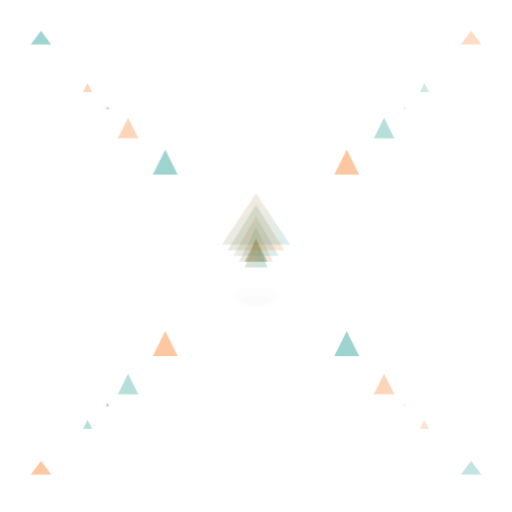
t = 0.00 s
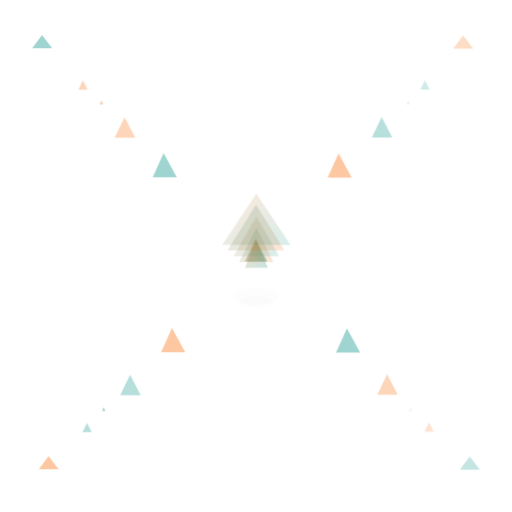
t = 1.67 s
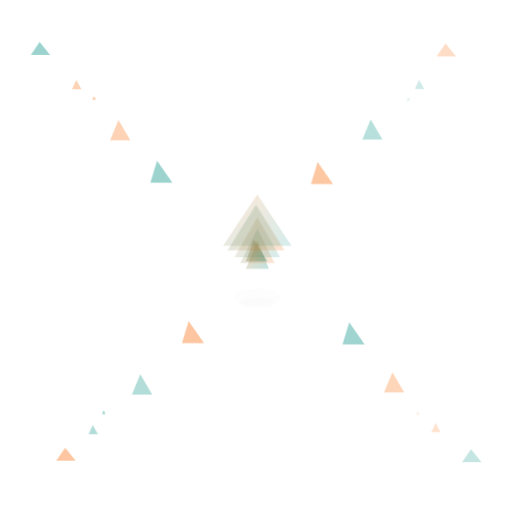
t = 3.33 s
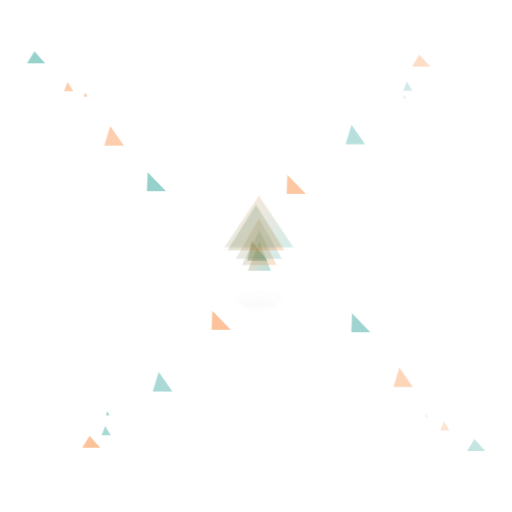
t = 5.00 s
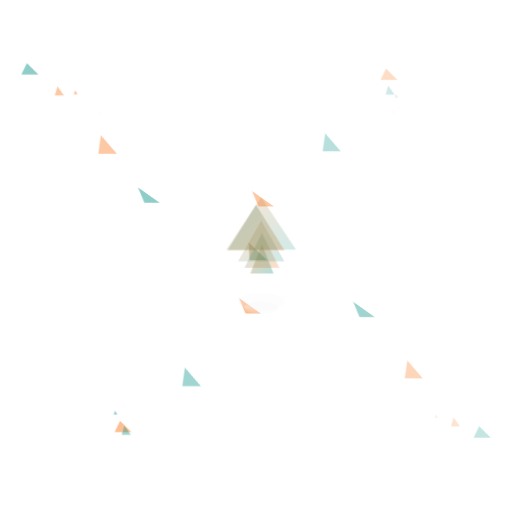
t = 6.67 s
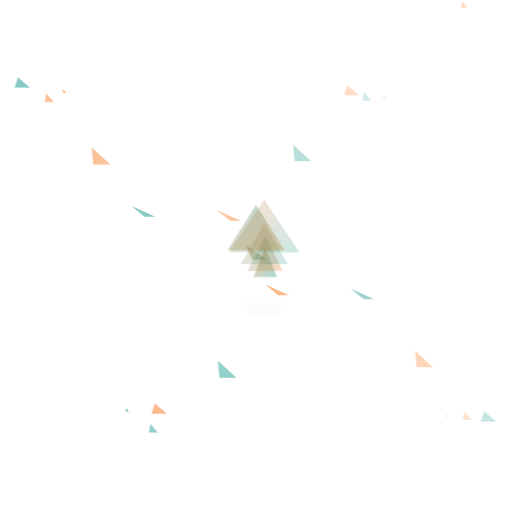
t = 8.33 s

The animated SVG that drew these frames (rendered in a browser with its animation timeline set to each time). Animation: 14 CSS @keyframes rules; frames cover the first 8.33 s, repeats indefinitely.

<svg width="90" height="90" viewBox="0 0 90 90" fill="none" xmlns="http://www.w3.org/2000/svg">
  <defs>
    <linearGradient id="designGradient1" x1="0%" y1="0%" x2="100%" y2="100%">
      <stop offset="0%" style="stop-color:#f97316;stop-opacity:0.8" />
      <stop offset="100%" style="stop-color:#0d9488;stop-opacity:0.8" />
    </linearGradient>
    <linearGradient id="designGradient2" x1="0%" y1="0%" x2="100%" y2="100%">
      <stop offset="0%" style="stop-color:#0d9488;stop-opacity:0.6" />
      <stop offset="100%" style="stop-color:#f97316;stop-opacity:0.6" />
    </linearGradient>
    <style>
      .fractal-square {
        transform-origin: 45px 45px;
      }
      
      .primary-rotate {
        animation: primaryRotate 60s linear infinite;
      }
      
      .secondary-rotate {
        animation: secondaryRotate 48s linear infinite reverse;
      }
      
      .tertiary-rotate {
        animation: tertiaryRotate 72s linear infinite;
      }
      
      .quaternary-rotate {
        animation: quaternaryRotate 84s linear infinite reverse;
      }
      
      .quinary-rotate {
        animation: quinaryRotate 96s linear infinite;
      }
      
      .senary-rotate {
        animation: senaryRotate 108s linear infinite reverse;
      }
      
      .septenary-rotate {
        animation: septenaryRotate 120s linear infinite;
      }
      
      .octonary-rotate {
        animation: octonaryRotate 132s linear infinite reverse;
      }
      
      .nonary-rotate {
        animation: nonaryRotate 144s linear infinite;
      }
      
      .denary-rotate {
        animation: denaryRotate 156s linear infinite reverse;
      }
      
      .floating {
        animation: float 48s ease-in-out infinite;
      }
      
      .floating:nth-child(2) {
        animation-delay: 12s;
      }
      
      .floating:nth-child(3) {
        animation-delay: 24s;
      }
      
      .pulse {
        animation: pulse 40s ease-in-out infinite;
      }
      
      .pulse:nth-child(2) {
        animation-delay: 10s;
      }
      
      .pulse:nth-child(3) {
        animation-delay: 20s;
      }
      
      .breathing {
        animation: breathing 60s ease-in-out infinite;
      }
      
      .glow {
        animation: glow 32s ease-in-out infinite;
      }
      
      @keyframes primaryRotate {
        0% {
          transform: perspective(200px) rotateY(0deg) rotateX(0deg) scale(1);
        }
        50% {
          transform: perspective(200px) rotateY(180deg) rotateX(180deg) scale(1.1);
        }
        100% {
          transform: perspective(200px) rotateY(360deg) rotateX(360deg) scale(1);
        }
      }
      
      @keyframes secondaryRotate {
        0% {
          transform: perspective(200px) rotateY(0deg) rotateX(0deg) scale(1.1);
        }
        50% {
          transform: perspective(200px) rotateY(-180deg) rotateX(-180deg) scale(0.9);
        }
        100% {
          transform: perspective(200px) rotateY(-360deg) rotateX(-360deg) scale(1.1);
        }
      }
      
      @keyframes tertiaryRotate {
        0% {
          transform: perspective(200px) rotateY(0deg) rotateX(0deg) scale(0.9);
        }
        50% {
          transform: perspective(200px) rotateY(180deg) rotateX(180deg) scale(1.2);
        }
        100% {
          transform: perspective(200px) rotateY(360deg) rotateX(360deg) scale(0.9);
        }
      }
      
      @keyframes quaternaryRotate {
        0% {
          transform: perspective(200px) rotateY(0deg) rotateX(0deg) scale(1.2);
        }
        50% {
          transform: perspective(200px) rotateY(-180deg) rotateX(-180deg) scale(0.8);
        }
        100% {
          transform: perspective(200px) rotateY(-360deg) rotateX(-360deg) scale(1.2);
        }
      }
      
      @keyframes quinaryRotate {
        0% {
          transform: perspective(200px) rotateY(0deg) rotateX(0deg) scale(0.8);
        }
        50% {
          transform: perspective(200px) rotateY(180deg) rotateX(180deg) scale(1.3);
        }
        100% {
          transform: perspective(200px) rotateY(360deg) rotateX(360deg) scale(0.8);
        }
      }
      
      @keyframes senaryRotate {
        0% {
          transform: perspective(200px) rotateY(0deg) rotateX(0deg) scale(1.3);
        }
        50% {
          transform: perspective(200px) rotateY(-180deg) rotateX(-180deg) scale(0.7);
        }
        100% {
          transform: perspective(200px) rotateY(-360deg) rotateX(-360deg) scale(1.3);
        }
      }
      
      @keyframes septenaryRotate {
        0% {
          transform: perspective(200px) rotateY(0deg) rotateX(0deg) scale(0.6);
        }
        50% {
          transform: perspective(200px) rotateY(180deg) rotateX(180deg) scale(1.4);
        }
        100% {
          transform: perspective(200px) rotateY(360deg) rotateX(360deg) scale(0.6);
        }
      }
      
      @keyframes octonaryRotate {
        0% {
          transform: perspective(200px) rotateY(0deg) rotateX(0deg) scale(1.4);
        }
        50% {
          transform: perspective(200px) rotateY(-180deg) rotateX(-180deg) scale(0.5);
        }
        100% {
          transform: perspective(200px) rotateY(-360deg) rotateX(-360deg) scale(1.4);
        }
      }
      
      @keyframes nonaryRotate {
        0% {
          transform: perspective(200px) rotateY(0deg) rotateX(0deg) scale(0.5);
        }
        50% {
          transform: perspective(200px) rotateY(180deg) rotateX(180deg) scale(1.5);
        }
        100% {
          transform: perspective(200px) rotateY(360deg) rotateX(360deg) scale(0.5);
        }
      }
      
      @keyframes denaryRotate {
        0% {
          transform: perspective(200px) rotateY(0deg) rotateX(0deg) scale(1.5);
        }
        50% {
          transform: perspective(200px) rotateY(-180deg) rotateX(-180deg) scale(0.4);
        }
        100% {
          transform: perspective(200px) rotateY(-360deg) rotateX(-360deg) scale(1.5);
        }
      }
      
      @keyframes float {
        0%, 100% {
          transform: translateY(0px);
          opacity: 0.4;
        }
        50% {
          transform: translateY(-6px);
          opacity: 0.8;
        }
      }
      
      @keyframes pulse {
        0%, 100% {
          transform: scale(1);
          opacity: 0.3;
        }
        50% {
          transform: scale(1.1);
          opacity: 0.7;
        }
      }
      
      @keyframes breathing {
        0%, 100% {
          transform: scale(1);
          opacity: 0.2;
        }
        50% {
          transform: scale(1.2);
          opacity: 0.6;
        }
      }
      
      @keyframes glow {
        0%, 100% {
          opacity: 0.3;
        }
        50% {
          opacity: 0.8;
        }
      }
    </style>
  </defs>
  
  <!-- Central Core Triangle -->
  <polygon points="45,42 47,46 43,46" fill="url(#designGradient1)" opacity="0.5" class="fractal-square primary-rotate"/>
  
  <!-- First Layer of Rotating Triangles -->
  <g class="fractal-square secondary-rotate">
    <polygon points="30.5,28 32.5,32 28.5,32" fill="#0d9488" opacity="0.4" class="floating"/>
    <polygon points="59.5,28 61.5,32 57.5,32" fill="#f97316" opacity="0.4" class="floating"/>
    <polygon points="59.5,57 61.5,61 57.5,61" fill="#0d9488" opacity="0.4" class="floating"/>
    <polygon points="30.5,57 32.5,61 28.5,61" fill="#f97316" opacity="0.4" class="floating"/>
  </g>
  
  <!-- Second Layer of Rotating Triangles -->
  <g class="fractal-square tertiary-rotate">
    <polygon points="20,18 22,22 18,22" fill="#f97316" opacity="0.3" class="pulse"/>
    <polygon points="70,18 72,22 68,22" fill="#0d9488" opacity="0.3" class="pulse"/>
    <polygon points="70,68 72,72 68,72" fill="#f97316" opacity="0.3" class="pulse"/>
    <polygon points="20,68 22,72 18,72" fill="#0d9488" opacity="0.3" class="pulse"/>
  </g>
  
  <!-- Third Layer of Rotating Triangles -->
  <g class="fractal-square quaternary-rotate">
    <polygon points="13.5,12 15,14 12,14" fill="#0d9488" opacity="0.25" class="floating"/>
    <polygon points="76.5,12 78,14 75,14" fill="#f97316" opacity="0.25" class="floating"/>
    <polygon points="76.5,75 78,77 75,77" fill="#0d9488" opacity="0.25" class="floating"/>
    <polygon points="13.5,75 15,77 12,77" fill="#f97316" opacity="0.25" class="floating"/>
  </g>
  
  <!-- Fourth Layer of Rotating Triangles -->
  <g class="fractal-square quinary-rotate">
    <polygon points="8,7 9,9 7,9" fill="#f97316" opacity="0.2" class="pulse"/>
    <polygon points="82,7 83,9 81,9" fill="#0d9488" opacity="0.2" class="pulse"/>
    <polygon points="82,81 83,83 81,83" fill="#f97316" opacity="0.2" class="pulse"/>
    <polygon points="8,81 9,83 7,83" fill="#0d9488" opacity="0.2" class="pulse"/>
  </g>
  
  <!-- Fifth Layer of Rotating Triangles -->
  <g class="fractal-square senary-rotate">
    <polygon points="3.5,3 4,4 3,4" fill="#0d9488" opacity="0.15" class="breathing"/>
    <polygon points="86.5,3 87,4 86,4" fill="#f97316" opacity="0.15" class="breathing"/>
    <polygon points="86.5,86 87,87 86,87" fill="#0d9488" opacity="0.15" class="breathing"/>
    <polygon points="3.5,86 4,87 3,87" fill="#f97316" opacity="0.15" class="breathing"/>
  </g>
  
  <!-- Sixth Layer of Rotating Triangles -->
  <g class="fractal-square septenary-rotate">
    <polygon points="1.5,1 2,2 1,2" fill="#f97316" opacity="0.12" class="floating"/>
    <polygon points="88.5,1 89,2 88,2" fill="#0d9488" opacity="0.12" class="floating"/>
    <polygon points="88.5,88 89,89 88,89" fill="#f97316" opacity="0.12" class="floating"/>
    <polygon points="1.5,88 2,89 1,89" fill="#0d9488" opacity="0.12" class="floating"/>
  </g>
  
  <!-- Seventh Layer of Rotating Triangles -->
  <g class="fractal-square octonary-rotate">
    <polygon points="0.75,0.5 1,1 0.5,1" fill="#0d9488" opacity="0.1" class="pulse"/>
    <polygon points="89.25,0.5 89.5,1 89,1" fill="#f97316" opacity="0.1" class="pulse"/>
    <polygon points="89.25,89 89.5,89.5 89,89.5" fill="#0d9488" opacity="0.1" class="pulse"/>
    <polygon points="0.75,89 1,89.5 0.5,89.5" fill="#f97316" opacity="0.1" class="pulse"/>
  </g>
  
  <!-- Eighth Layer of Rotating Triangles -->
  <g class="fractal-square nonary-rotate">
    <polygon points="0.375,0.25 0.5,0.5 0.25,0.5" fill="#f97316" opacity="0.08" class="breathing"/>
    <polygon points="89.625,0.25 89.75,0.5 89.5,0.5" fill="#0d9488" opacity="0.08" class="breathing"/>
    <polygon points="89.625,89.5 89.75,89.75 89.5,89.75" fill="#f97316" opacity="0.08" class="breathing"/>
    <polygon points="0.375,89.5 0.5,89.75 0.25,89.75" fill="#0d9488" opacity="0.08" class="breathing"/>
  </g>
  
  <!-- Ninth Layer of Rotating Triangles -->
  <g class="fractal-square denary-rotate">
    <polygon points="0.1875,0.125 0.25,0.25 0.125,0.25" fill="#0d9488" opacity="0.06" class="floating"/>
    <polygon points="89.8125,0.125 89.875,0.25 89.75,0.25" fill="#f97316" opacity="0.06" class="floating"/>
    <polygon points="89.8125,89.75 89.875,89.875 89.75,89.875" fill="#0d9488" opacity="0.06" class="floating"/>
    <polygon points="0.1875,89.75 0.25,89.875 0.125,89.875" fill="#f97316" opacity="0.06" class="floating"/>
  </g>
  
  <!-- Tenth Layer of Rotating Triangles -->
  <g class="fractal-square primary-rotate">
    <polygon points="0.09375,0.0625 0.125,0.125 0.0625,0.125" fill="#f97316" opacity="0.05" class="pulse"/>
    <polygon points="89.90625,0.0625 89.9375,0.125 89.875,0.125" fill="#0d9488" opacity="0.05" class="pulse"/>
    <polygon points="89.90625,89.875 89.9375,89.9375 89.875,89.9375" fill="#f97316" opacity="0.05" class="pulse"/>
    <polygon points="0.09375,89.875 0.125,89.9375 0.0625,89.9375" fill="#0d9488" opacity="0.05" class="pulse"/>
  </g>
  
  <!-- Additional Triangles - Eleventh Layer -->
  <g class="fractal-square secondary-rotate">
    <polygon points="0.046875,0.03125 0.0625,0.0625 0.03125,0.0625" fill="url(#designGradient1)" opacity="0.04" class="glow"/>
    <polygon points="89.953125,0.03125 89.96875,0.0625 89.9375,0.0625" fill="url(#designGradient2)" opacity="0.04" class="glow"/>
    <polygon points="89.953125,89.9375 89.96875,89.96875 89.9375,89.96875" fill="url(#designGradient1)" opacity="0.04" class="glow"/>
    <polygon points="0.046875,89.9375 0.0625,89.96875 0.03125,89.96875" fill="url(#designGradient2)" opacity="0.04" class="glow"/>
  </g>
  
  <!-- Additional Triangles - Twelfth Layer -->
  <g class="fractal-square tertiary-rotate">
    <polygon points="0.0234375,0.015625 0.03125,0.03125 0.015625,0.03125" fill="#f97316" opacity="0.03" class="breathing"/>
    <polygon points="89.9765625,0.015625 89.984375,0.03125 89.96875,0.03125" fill="#0d9488" opacity="0.03" class="breathing"/>
    <polygon points="89.9765625,89.96875 89.984375,89.984375 89.96875,89.984375" fill="#f97316" opacity="0.03" class="breathing"/>
    <polygon points="0.0234375,89.96875 0.03125,89.984375 0.015625,89.984375" fill="#0d9488" opacity="0.03" class="breathing"/>
  </g>
  

  
  <!-- Glowing Center Point -->
  <polygon points="45,42 47,47 43,47" fill="url(#designGradient1)" opacity="0.7" class="pulse"/>
  <polygon points="45,40 48,46 42,46" fill="url(#designGradient2)" opacity="0.2" class="pulse"/>
  <polygon points="45,38 49,45 41,45" fill="url(#designGradient1)" opacity="0.1" class="breathing"/>
  
  <!-- Additional Glow Rings -->
  <polygon points="45,36 50,44 40,44" fill="url(#designGradient2)" opacity="0.08" class="glow"/>
  <polygon points="45,34 51,43 39,43" fill="url(#designGradient1)" opacity="0.05" class="breathing"/>
  
  <!-- Subtle Raised Effect Below Center -->
  <ellipse cx="45" cy="52" rx="4" ry="1.5" fill="#f5f5f5" opacity="0.3" class="breathing"/>
  <ellipse cx="45" cy="53" rx="3" ry="1" fill="#f5f5f5" opacity="0.2" class="breathing"/>
</svg> 
